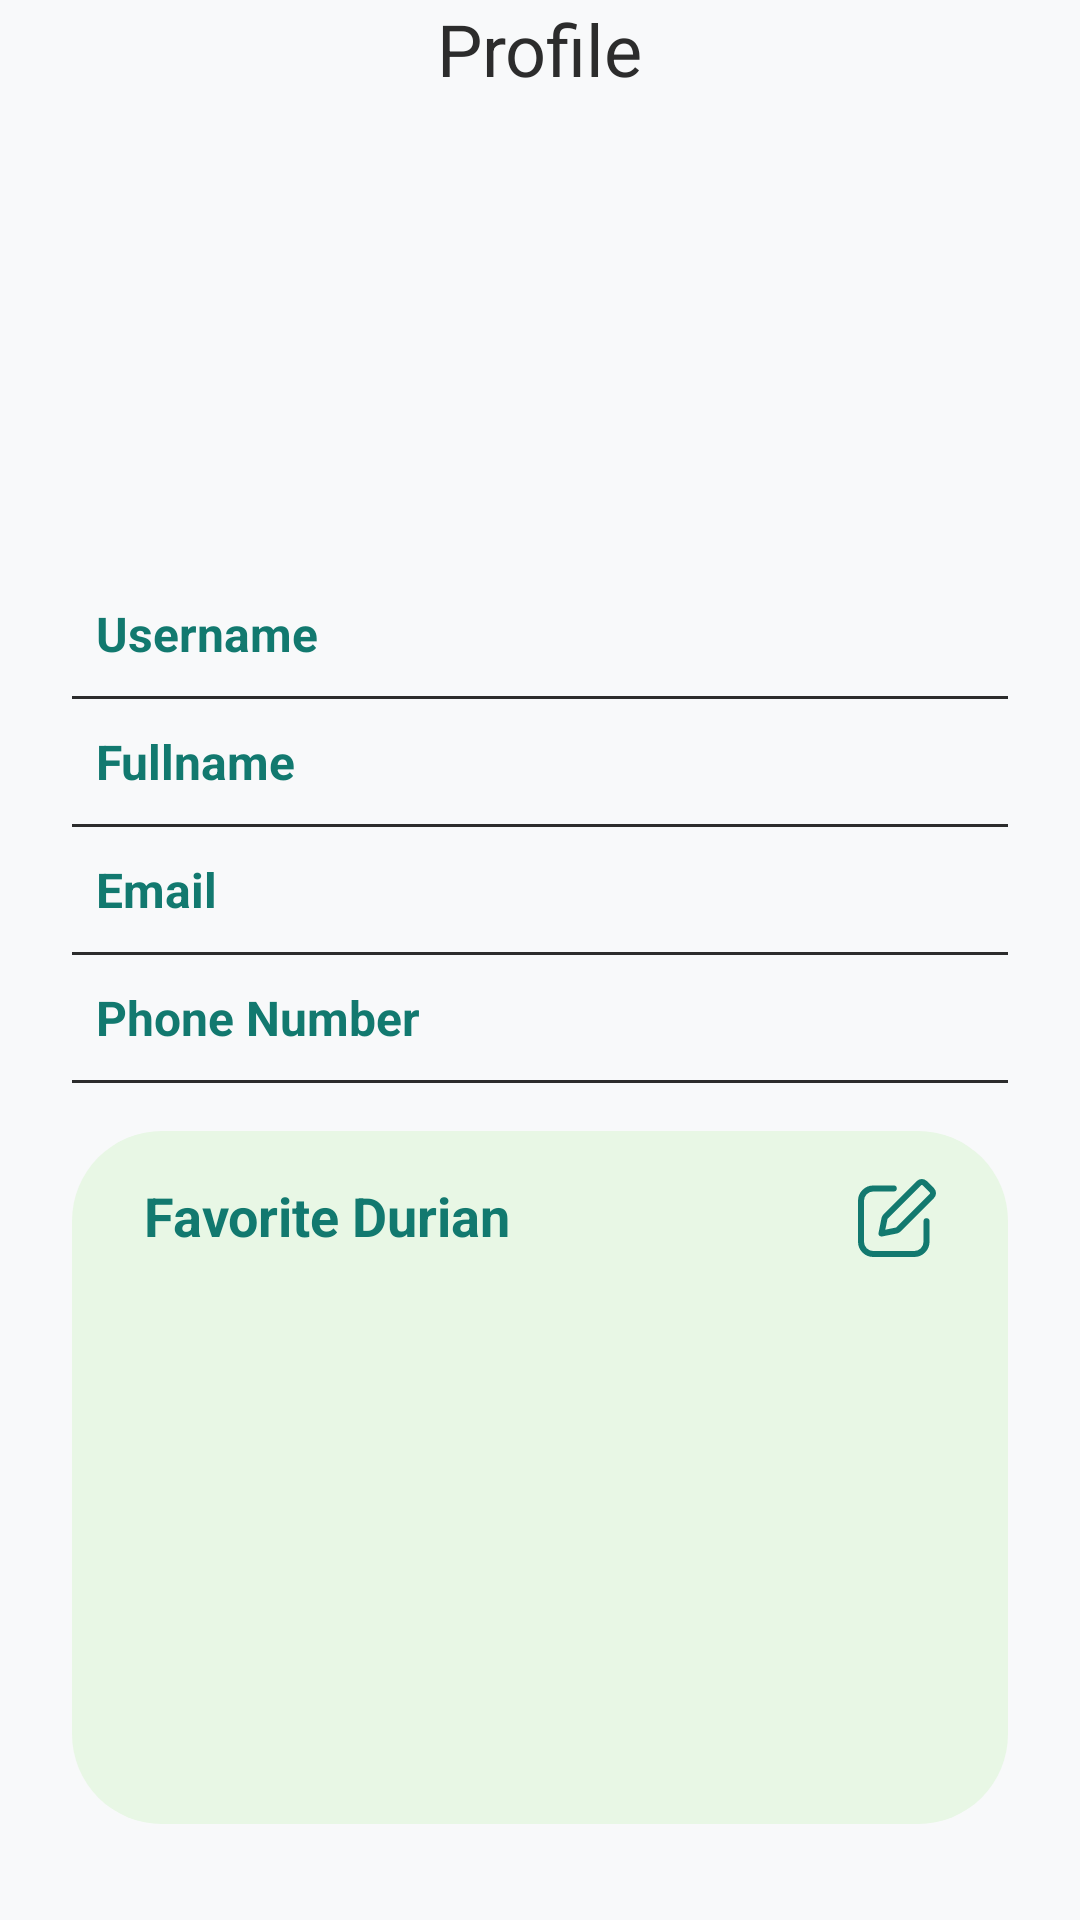

The Android layout XML behind this screen, and the referenced resources:
<!-- AndroidManifest.xml: application theme Theme.App.Starting -->
<!-- res/layout/fragment_profile.xml -->
<?xml version="1.0" encoding="utf-8"?>
<androidx.constraintlayout.widget.ConstraintLayout xmlns:android="http://schemas.android.com/apk/res/android"
    xmlns:app="http://schemas.android.com/apk/res-auto"
    xmlns:tools="http://schemas.android.com/tools"
    android:layout_width="match_parent"
    android:layout_height="match_parent"
    android:background="@color/background_white"
    tools:context=".presentation.account_management.fragments.ProfileFragment">

    <androidx.appcompat.widget.Toolbar
        android:id="@+id/toolbar_change_password"
        android:layout_width="match_parent"
        android:layout_height="?attr/actionBarSize"
        android:layout_alignParentTop="true"
        android:background="@color/background_white"
        android:theme="?attr/actionBarTheme"
        app:layout_constraintEnd_toEndOf="parent"
        app:layout_constraintStart_toStartOf="parent"
        app:layout_constraintTop_toTopOf="parent"
        app:menu="@menu/profile_menu">

        <TextView
            android:id="@+id/tb_lbl_profile"
            android:layout_width="wrap_content"
            android:layout_height="wrap_content"
            android:layout_gravity="center"
            android:text="Profile"
            android:textColor="@color/black"
            android:textSize="24sp"
            tools:layout_editor_absoluteX="171dp"
            tools:layout_editor_absoluteY="16dp" />
    </androidx.appcompat.widget.Toolbar>

    <com.google.android.material.imageview.ShapeableImageView
        android:id="@+id/iv_profile"
        android:layout_width="120dp"
        android:layout_height="120dp"
        android:layout_marginTop="16dp"
        android:src="@drawable/unknownuser"
        app:layout_constraintEnd_toEndOf="parent"
        app:layout_constraintStart_toStartOf="parent"
        app:layout_constraintTop_toBottomOf="@+id/toolbar_change_password"
        app:shapeAppearanceOverlay="@style/CircleShapeAppearance" />

    <TextView
        android:id="@+id/lbl_profile_username"
        android:layout_width="wrap_content"
        android:layout_height="wrap_content"
        android:layout_marginStart="32dp"
        android:layout_marginTop="32dp"
        android:text="Username"
        android:textColor="@color/button_green"
        android:textSize="16sp"
        android:textStyle="bold"
        app:layout_constraintStart_toStartOf="parent"
        app:layout_constraintTop_toBottomOf="@+id/iv_profile" />

    <TextView
        android:id="@+id/txt_profile_username"
        android:layout_width="wrap_content"
        android:layout_height="wrap_content"
        android:layout_marginTop="32dp"
        android:layout_marginEnd="32dp"
        android:textColor="@color/black"
        android:textSize="16sp"
        app:layout_constraintEnd_toEndOf="parent"
        app:layout_constraintTop_toBottomOf="@+id/iv_profile" />

    <androidx.constraintlayout.widget.ConstraintLayout
        android:id="@+id/durian_profile_line1"
        android:layout_width="0dp"
        android:layout_height="1dp"
        android:layout_marginStart="24dp"
        android:layout_marginTop="10dp"
        android:layout_marginEnd="24dp"
        android:background="@color/black"
        app:layout_constraintEnd_toEndOf="parent"
        app:layout_constraintStart_toStartOf="parent"
        app:layout_constraintTop_toBottomOf="@+id/lbl_profile_username">

    </androidx.constraintlayout.widget.ConstraintLayout>

    <TextView
        android:id="@+id/lbl_profile_fullname"
        android:layout_width="wrap_content"
        android:layout_height="wrap_content"
        android:layout_marginStart="32dp"
        android:layout_marginTop="10dp"
        android:text="Fullname"
        android:textColor="@color/button_green"
        android:textSize="16sp"
        android:textStyle="bold"
        app:layout_constraintStart_toStartOf="parent"
        app:layout_constraintTop_toBottomOf="@+id/durian_profile_line1" />

    <TextView
        android:id="@+id/txt_profile_fullname"
        android:layout_width="wrap_content"
        android:layout_height="wrap_content"
        android:layout_marginTop="10dp"
        android:layout_marginEnd="32dp"
        android:textColor="@color/black"
        android:textSize="16sp"
        app:layout_constraintEnd_toEndOf="parent"
        app:layout_constraintTop_toBottomOf="@+id/durian_profile_line1" />

    <androidx.constraintlayout.widget.ConstraintLayout
        android:id="@+id/profile_line2"
        android:layout_width="0dp"
        android:layout_height="1dp"
        android:layout_marginStart="24dp"
        android:layout_marginTop="10dp"
        android:layout_marginEnd="24dp"
        android:background="@color/black"
        app:layout_constraintEnd_toEndOf="parent"
        app:layout_constraintStart_toStartOf="parent"
        app:layout_constraintTop_toBottomOf="@+id/lbl_profile_fullname">

    </androidx.constraintlayout.widget.ConstraintLayout>

    <TextView
        android:id="@+id/lbl_profile_email"
        android:layout_width="wrap_content"
        android:layout_height="wrap_content"
        android:layout_marginStart="32dp"
        android:layout_marginTop="10dp"
        android:text="Email"
        android:textColor="@color/button_green"
        android:textSize="16sp"
        android:textStyle="bold"
        app:layout_constraintStart_toStartOf="parent"
        app:layout_constraintTop_toBottomOf="@+id/profile_line2" />

    <TextView
        android:id="@+id/txt_profile_email"
        android:layout_width="wrap_content"
        android:layout_height="wrap_content"
        android:layout_marginTop="10dp"
        android:layout_marginEnd="32dp"
        android:textColor="@color/black"
        android:textSize="16sp"
        app:layout_constraintEnd_toEndOf="parent"
        app:layout_constraintTop_toBottomOf="@+id/profile_line2" />

    <androidx.constraintlayout.widget.ConstraintLayout
        android:id="@+id/profile_line3"
        android:layout_width="0dp"
        android:layout_height="1dp"
        android:layout_marginStart="24dp"
        android:layout_marginTop="10dp"
        android:layout_marginEnd="24dp"
        android:background="@color/black"
        app:layout_constraintEnd_toEndOf="parent"
        app:layout_constraintStart_toStartOf="parent"
        app:layout_constraintTop_toBottomOf="@+id/lbl_profile_email">

    </androidx.constraintlayout.widget.ConstraintLayout>

    <TextView
        android:id="@+id/lbl_profile_phone_number"
        android:layout_width="wrap_content"
        android:layout_height="wrap_content"
        android:layout_marginStart="32dp"
        android:layout_marginTop="10dp"
        android:text="Phone Number"
        android:textColor="@color/button_green"
        android:textSize="16sp"
        android:textStyle="bold"
        app:layout_constraintStart_toStartOf="parent"
        app:layout_constraintTop_toBottomOf="@+id/profile_line3" />

    <TextView
        android:id="@+id/txt_profile_phone_number"
        android:layout_width="wrap_content"
        android:layout_height="wrap_content"
        android:layout_marginTop="10dp"
        android:layout_marginEnd="32dp"
        android:textColor="@color/black"
        android:textSize="16sp"
        app:layout_constraintEnd_toEndOf="parent"
        app:layout_constraintTop_toBottomOf="@+id/profile_line3" />

    <androidx.constraintlayout.widget.ConstraintLayout
        android:id="@+id/profile_line4"
        android:layout_width="0dp"
        android:layout_height="1dp"
        android:layout_marginStart="24dp"
        android:layout_marginTop="10dp"
        android:layout_marginEnd="24dp"
        android:background="@color/black"
        app:layout_constraintEnd_toEndOf="parent"
        app:layout_constraintStart_toStartOf="parent"
        app:layout_constraintTop_toBottomOf="@+id/lbl_profile_phone_number">

    </androidx.constraintlayout.widget.ConstraintLayout>

    <androidx.constraintlayout.widget.ConstraintLayout
        android:id="@+id/box_favorite_durian"
        android:layout_width="0dp"
        android:layout_height="0dp"
        android:layout_marginTop="16dp"
        android:layout_marginBottom="32dp"
        android:background="@drawable/box_favorite_durian_green"
        app:layout_constraintBottom_toBottomOf="parent"
        app:layout_constraintEnd_toEndOf="@+id/profile_line4"
        app:layout_constraintStart_toStartOf="@+id/profile_line4"
        app:layout_constraintTop_toBottomOf="@+id/profile_line4">

        <TextView
            android:id="@+id/textView"
            android:layout_width="wrap_content"
            android:layout_height="wrap_content"
            android:layout_marginStart="24dp"
            android:layout_marginTop="16dp"
            android:text="Favorite Durian"
            android:textColor="@color/button_green"
            android:textSize="18sp"
            android:textStyle="bold"
            app:layout_constraintStart_toStartOf="parent"
            app:layout_constraintTop_toTopOf="parent" />

        <ImageView
            android:id="@+id/edt_fd_icon"
            android:layout_width="wrap_content"
            android:layout_height="wrap_content"
            android:layout_marginTop="16dp"
            android:layout_marginEnd="24dp"
            android:src="@drawable/ic_edit"
            app:layout_constraintEnd_toEndOf="parent"
            app:layout_constraintTop_toTopOf="parent" />

        <androidx.recyclerview.widget.RecyclerView
            android:id="@+id/rv_profile_favorite_durian"
            android:layout_width="0dp"
            android:layout_height="0dp"
            android:layout_marginStart="24dp"
            android:layout_marginTop="16dp"
            android:layout_marginEnd="24dp"
            android:layout_marginBottom="24dp"
            app:layout_constraintBottom_toBottomOf="parent"
            app:layout_constraintEnd_toEndOf="parent"
            app:layout_constraintStart_toStartOf="parent"
            app:layout_constraintTop_toBottomOf="@+id/textView" />

    </androidx.constraintlayout.widget.ConstraintLayout>

    <ProgressBar
        android:id="@+id/progressBar"
        android:layout_width="wrap_content"
        android:layout_height="wrap_content"
        android:visibility="gone"
        app:layout_constraintTop_toTopOf="parent"
        app:layout_constraintBottom_toBottomOf="parent"
        app:layout_constraintStart_toStartOf="parent"
        app:layout_constraintEnd_toEndOf="parent" />



</androidx.constraintlayout.widget.ConstraintLayout>
<!-- resources referenced by this layout -->
<resources>
  <color name="background_white">#F8F9FA</color>
  <color name="black">#2C2C2C</color>
  <color name="button_green">#12796F</color>
  <!-- drawable box_favorite_durian_green (drawable) -->
  <?xml version="1.0" encoding="utf-8"?>
  <shape xmlns:android="http://schemas.android.com/apk/res/android">
      <solid android:color="#E8F7E5" android:width="2dp"/>
      <corners android:radius="30dp"/>
  </shape>
  <!-- drawable ic_edit (drawable) -->
  <vector xmlns:android="http://schemas.android.com/apk/res/android"
      android:width="26dp"
      android:height="26dp"
      android:viewportWidth="26"
      android:viewportHeight="26">
    <path
        android:pathData="M11.918,3.164H5.094C2.833,3.164 1,4.997 1,7.259V20.906C1,23.167 2.833,25 5.094,25H18.742C21.003,25 22.836,23.167 22.836,20.906L22.836,14.082M7.824,18.176L12.789,17.176C13.053,17.123 13.295,16.993 13.485,16.803L24.601,5.681C25.133,5.148 25.133,4.284 24.6,3.751L22.245,1.399C21.712,0.867 20.848,0.867 20.315,1.4L9.199,12.523C9.009,12.712 8.879,12.954 8.826,13.217L7.824,18.176Z"
        android:strokeLineJoin="round"
        android:strokeWidth="2"
        android:fillColor="#00000000"
        android:strokeColor="@color/button_green"
        android:strokeLineCap="round"/>
  </vector>
  <style name="CircleShapeAppearance">
          <item name="cornerFamily">rounded</item>
          <item name="cornerSize">50%</item>
      </style>
  <style name="Theme.App.Starting" parent="Theme.SplashScreen">
          <item name="windowSplashScreenBackground">@color/background_green</item>
          <item name="windowSplashScreenAnimatedIcon">@drawable/splashscreen_logo</item>
          <item name="postSplashScreenTheme">@style/Base.Theme.DurianNet</item>
          <item name="windowSplashScreenAnimationDuration">200</item>
      </style>
  <color name="background_green">#E8F7E5</color>
  <!-- drawable splashscreen_logo: vector/xml drawable (drawable, 32096 chars, omitted) -->
  <style name="Base.Theme.DurianNet" parent="Theme.Material3.Light.NoActionBar">
          
          
          <item name="android:textColor">@color/black</item>
          <item name="android:statusBarColor">@color/background_green</item>
          <item name="android:windowLightStatusBar">true</item>
          <item name="android:windowBackground">@color/white</item>
      </style>
  <color name="white">#F8F9FA</color>
</resources>
